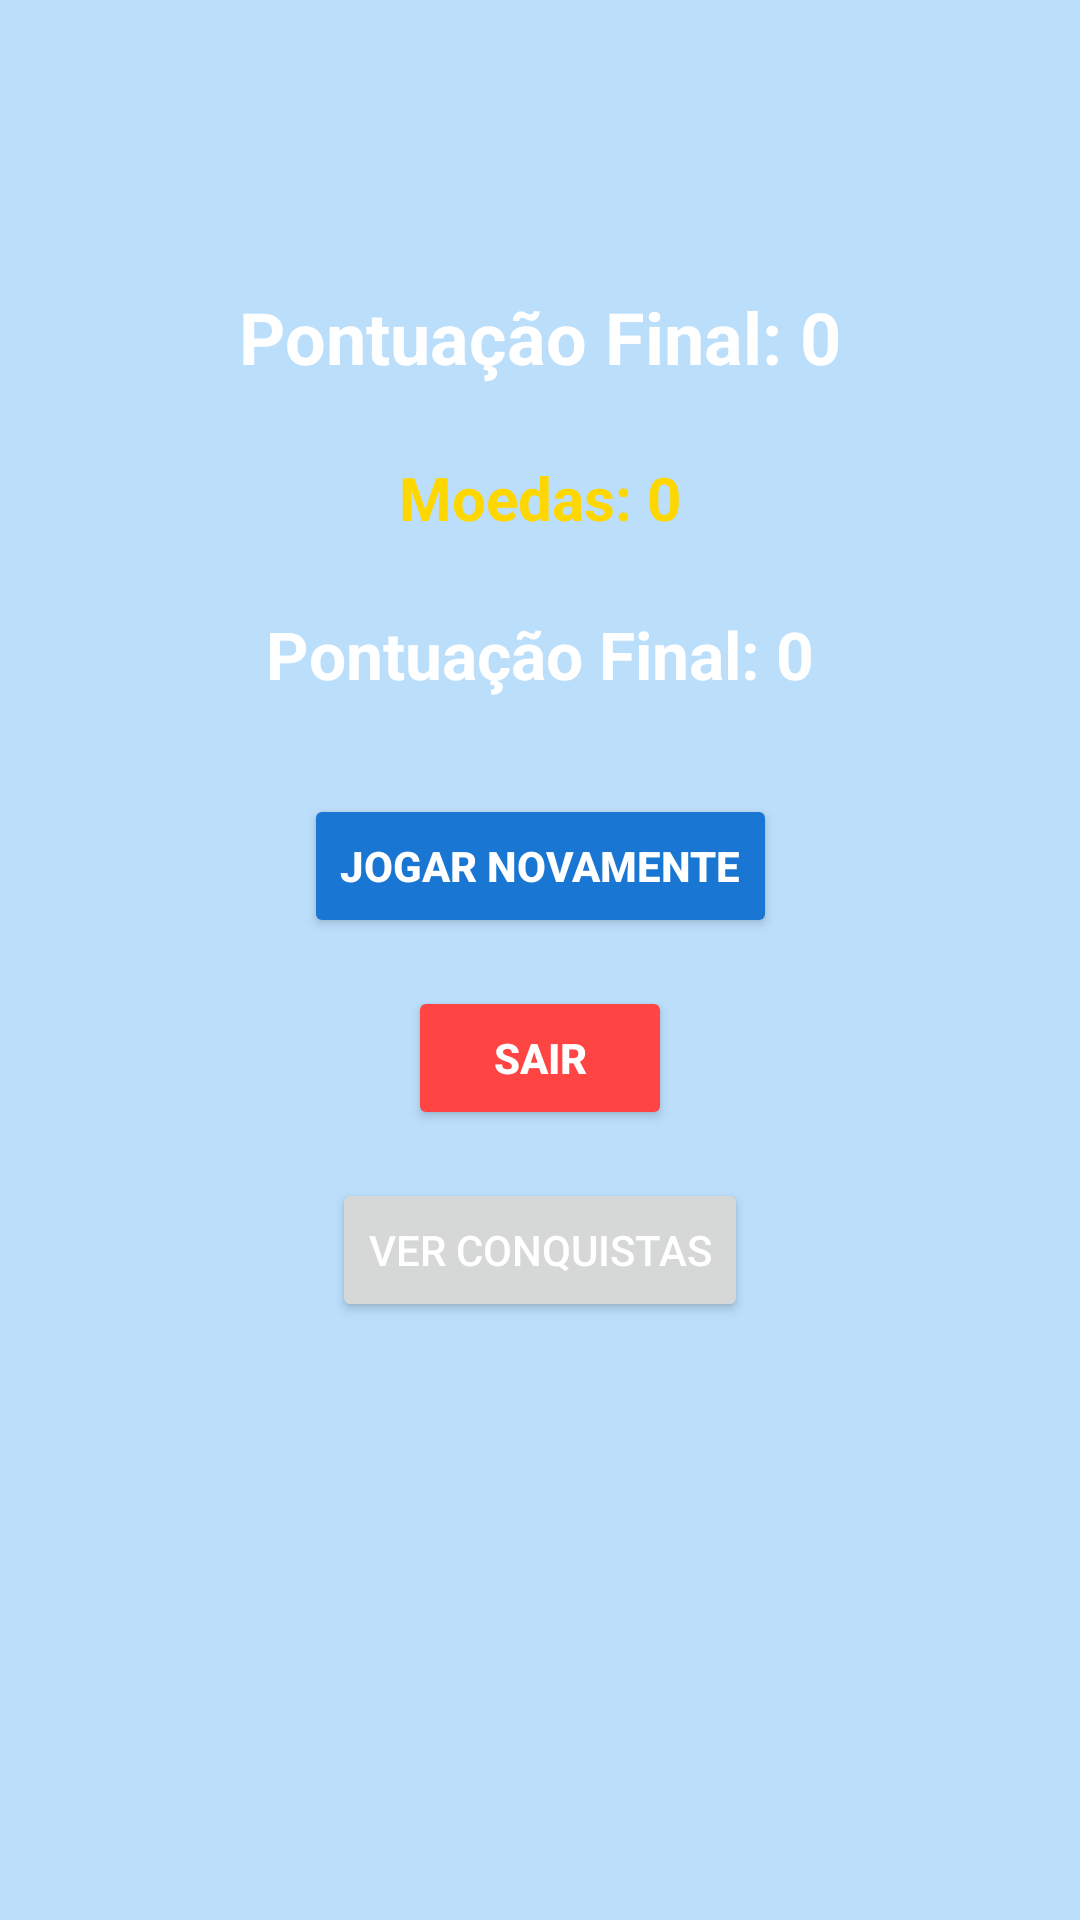

This screen was rendered from an Android layout file. Write that file and the resources it references.
<!-- AndroidManifest.xml: application theme Theme.QuizAedes -->
<!-- res/layout/activity_game_over.xml -->
<?xml version="1.0" encoding="utf-8"?>
<androidx.constraintlayout.widget.ConstraintLayout xmlns:android="http://schemas.android.com/apk/res/android"
    xmlns:app="http://schemas.android.com/apk/res-auto"
    xmlns:tools="http://schemas.android.com/tools"
    android:layout_width="match_parent"
    android:layout_height="match_parent"
    android:padding="16dp">

    
    <TextView
        android:id="@+id/tvPontuacaoFinal"
        android:layout_width="wrap_content"
        android:layout_height="wrap_content"
        android:text="Pontuação Final: 0"
        android:textSize="24sp"
        android:textStyle="bold"
        android:textColor="#FFFFFF"
        app:layout_constraintTop_toTopOf="parent"
        app:layout_constraintStart_toStartOf="parent"
        app:layout_constraintEnd_toEndOf="parent"
        android:layout_marginTop="80dp"/>

    
    <TextView
        android:id="@+id/tvMoedas"
        android:layout_width="wrap_content"
        android:layout_height="wrap_content"
        android:text="Moedas: 0"
        android:textSize="20sp"
        android:textStyle="bold"
        android:textColor="#FFD700"
        app:layout_constraintTop_toBottomOf="@id/tvPontuacaoFinal"
        app:layout_constraintStart_toStartOf="parent"
        app:layout_constraintEnd_toEndOf="parent"
        android:layout_marginTop="24dp"/>

    
    <TextView
        android:id="@+id/tvPontuacao"
        android:layout_width="wrap_content"
        android:layout_height="wrap_content"
        android:text="Pontuação Final: 0"
        android:textSize="22sp"
        android:textStyle="bold"
        android:textColor="#FFFFFF"
        app:layout_constraintTop_toBottomOf="@id/tvMoedas"
        app:layout_constraintStart_toStartOf="parent"
        app:layout_constraintEnd_toEndOf="parent"
        android:layout_marginTop="24dp"/>

    
    <Button
        android:id="@+id/btnJogarNovamente"
        android:layout_width="wrap_content"
        android:layout_height="wrap_content"
        android:text="Jogar Novamente"
        android:textStyle="bold"
        android:layout_marginTop="32dp"
        app:layout_constraintTop_toBottomOf="@id/tvPontuacao"
        app:layout_constraintStart_toStartOf="parent"
        app:layout_constraintEnd_toEndOf="parent"
        android:backgroundTint="@color/primaryColor"
        android:textColor="@android:color/white" />

    
    <Button
        android:id="@+id/btnSair"
        android:layout_width="wrap_content"
        android:layout_height="wrap_content"
        android:text="Sair"
        android:textStyle="bold"
        android:layout_marginTop="16dp"
        app:layout_constraintTop_toBottomOf="@id/btnJogarNovamente"
        app:layout_constraintStart_toStartOf="parent"
        app:layout_constraintEnd_toEndOf="parent"
        android:backgroundTint="@android:color/holo_red_light"
        android:textColor="@android:color/white" />

    <Button
        android:id="@+id/btnVerConquistas"
        android:layout_width="wrap_content"
        android:layout_height="wrap_content"
        android:text="Ver Conquistas"
        android:layout_marginTop="16dp"
        android:gravity="center"
        app:layout_constraintTop_toBottomOf="@id/btnSair"
        app:layout_constraintStart_toStartOf="parent"
        app:layout_constraintEnd_toEndOf="parent"
        />

</androidx.constraintlayout.widget.ConstraintLayout>
<!-- resources referenced by this layout -->
<resources>
  <color name="primaryColor">#1976D2</color>
  <style name="Theme.QuizAedes" parent="Theme.MaterialComponents.DayNight.DarkActionBar">
          
          <item name="colorPrimary">@color/primaryColor</item>
          <item name="colorPrimaryDark">@color/primaryColorDark</item>
          <item name="colorSecondary">@color/secondaryColor</item>
  
          
          <item name="android:colorBackground">@color/secondaryColor</item>
  
          
          <item name="android:textColor">@color/textColorPrimary</item>
      </style>
  <color name="primaryColorDark">#004BA0</color>
  <color name="secondaryColor">#BBDEFB</color>
  <color name="textColorPrimary">#FFFFFF</color>
</resources>
